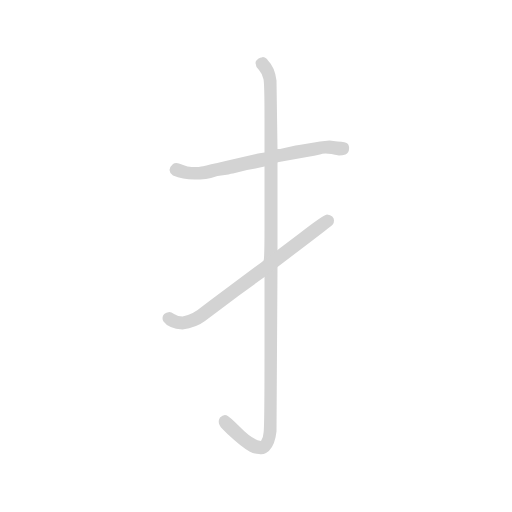
t = 0.00 s
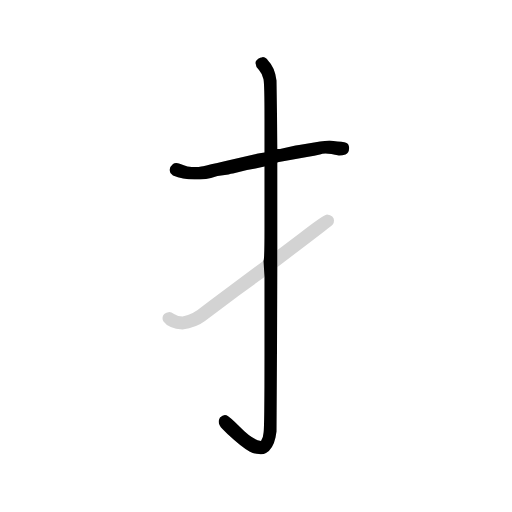
t = 1.91 s
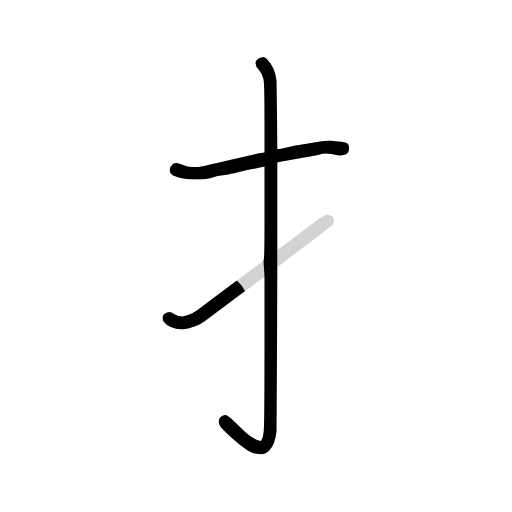
t = 2.10 s
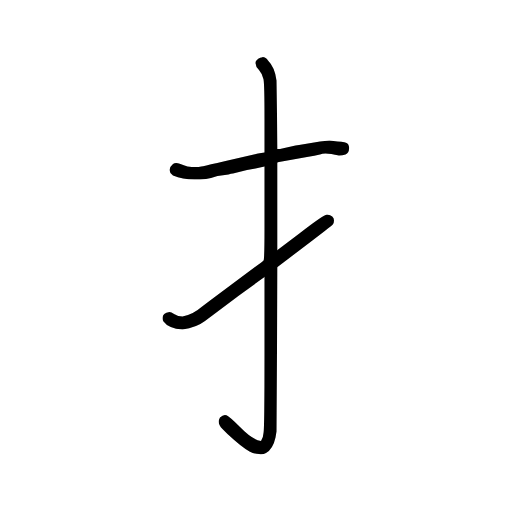
t = 2.30 s
t = 2.49 s: frame unchanged from t = 2.30 s, image omitted
t = 3.08 s: frame unchanged from t = 2.30 s, image omitted

The animated SVG that drew these frames (rendered in a browser with its animation timeline set to each time). Animation: 3 CSS @keyframes rules; one cycle of 3.08 s.

<svg xmlns="http://www.w3.org/2000/svg" version="1.1" viewBox="0 0 1024 1024">
  <g transform="scale(1.0, -1.0) translate(83.00, -857.00)">
    <style type="text/css">
      
        @keyframes keyframes0 {
          from {
            stroke: black;
            stroke-dashoffset: 598;
            stroke-width: 128;
          }
          66% {
            animation-timing-function: step-end;
            stroke: black;
            stroke-dashoffset: 0;
            stroke-width: 128;
          }
          to {
            stroke: black;
            stroke-width: 1024;
          }
        }
        #make-me-a-hanzi-animation-0 {
          animation: keyframes0 0.7366536458333334s both;
          animation-delay: 0s;
          animation-timing-function: linear;
        }
      
        @keyframes keyframes1 {
          from {
            stroke: black;
            stroke-dashoffset: 1133;
            stroke-width: 128;
          }
          79% {
            animation-timing-function: step-end;
            stroke: black;
            stroke-dashoffset: 0;
            stroke-width: 128;
          }
          to {
            stroke: black;
            stroke-width: 1024;
          }
        }
        #make-me-a-hanzi-animation-1 {
          animation: keyframes1 1.1720377604166667s both;
          animation-delay: 0.7366536458333334s;
          animation-timing-function: linear;
        }
      
        @keyframes keyframes2 {
          from {
            stroke: black;
            stroke-dashoffset: 644;
            stroke-width: 128;
          }
          68% {
            animation-timing-function: step-end;
            stroke: black;
            stroke-dashoffset: 0;
            stroke-width: 128;
          }
          to {
            stroke: black;
            stroke-width: 1024;
          }
        }
        #make-me-a-hanzi-animation-2 {
          animation: keyframes2 0.7740885416666666s both;
          animation-delay: 1.90869140625s;
          animation-timing-function: linear;
        }
      
    </style>
    
      <path d="M 576 576 L 557 574 L 515 567 L 508 566 L 477 559 L 472 559 L 446 552 L 433 550 Q 329 526 319.5 524 Q 310 522 292 524 Q 285 526 276.5 529.5 Q 268 533 263 529 Q 249 517 263 506 Q 282 498 306 498 Q 317 498 329 499 L 339 501 L 352 505 L 374 508 Q 379 510 383 510 L 411 517 L 428 520 L 446 524 L 472 532 Q 472 533 475 533 L 531 543 Q 547 546 557 548 Q 561 550 568 550 Q 578 550 595 546 Q 602 546 608 548 Q 615 552 615 559 Q 616 564 613 569 Q 609 574 592 574 L 576 576 Z" fill="lightgray" />
    
      <path d="M 472 559 L 470 696 Q 467 722 453 736 Q 449 743 442 743 Q 442 742 439 742 Q 428 738 428 731 Q 428 724 435 717 Q 442 709 444 698.5 Q 446 688 446 620 L 446 552 L 446 524 L 446 400 Q 446 337 444 335.5 L 446 303 L 446 149 Q 446 -2 444 -9 Q 444 -16 439 -25 Q 421 -22 397 3 Q 376 24 370 26.5 Q 364 29 357 22 Q 350 10 362 -1 L 372 -11 Q 400 -37 416 -46 Q 425 -51 435 -51 Q 442 -53 449 -49 Q 463 -41 468 -18 L 470 -6 L 472 323 L 472 357 L 472 444 Q 472 531 472 532 L 472 559 Z" fill="lightgray" />
    
      <path d="M 444 335.5 Q 442 334 320 243 Q 303 228 282 224 Q 273 224 266 228.5 Q 259 233 256 233 Q 242 231 242 221 Q 242 217 244 214 Q 254 200 282 198 Q 310 202 327 215 L 395 266 L 446 303 L 472 323 L 526 364 Q 580 405 582.5 408 Q 585 411 585 416 Q 585 426 571 428 Q 562 426 517 391 L 472 357 L 444 335.5 Z" fill="lightgray" />
    
    
      <clipPath id="make-me-a-hanzi-clip-0">
        <path d="M 576 576 L 557 574 L 515 567 L 508 566 L 477 559 L 472 559 L 446 552 L 433 550 Q 329 526 319.5 524 Q 310 522 292 524 Q 285 526 276.5 529.5 Q 268 533 263 529 Q 249 517 263 506 Q 282 498 306 498 Q 317 498 329 499 L 339 501 L 352 505 L 374 508 Q 379 510 383 510 L 411 517 L 428 520 L 446 524 L 472 532 Q 472 533 475 533 L 531 543 Q 547 546 557 548 Q 561 550 568 550 Q 578 550 595 546 Q 602 546 608 548 Q 615 552 615 559 Q 616 564 613 569 Q 609 574 592 574 L 576 576 Z" />
      </clipPath>
      <path clip-path="url(#make-me-a-hanzi-clip-0)" d="M 269 518 L 322 511 L 513 554 L 605 562" fill="none" id="make-me-a-hanzi-animation-0" stroke-dasharray="470 940" stroke-linecap="round" />
    
      <clipPath id="make-me-a-hanzi-clip-1">
        <path d="M 472 559 L 470 696 Q 467 722 453 736 Q 449 743 442 743 Q 442 742 439 742 Q 428 738 428 731 Q 428 724 435 717 Q 442 709 444 698.5 Q 446 688 446 620 L 446 552 L 446 524 L 446 400 Q 446 337 444 335.5 L 446 303 L 446 149 Q 446 -2 444 -9 Q 444 -16 439 -25 Q 421 -22 397 3 Q 376 24 370 26.5 Q 364 29 357 22 Q 350 10 362 -1 L 372 -11 Q 400 -37 416 -46 Q 425 -51 435 -51 Q 442 -53 449 -49 Q 463 -41 468 -18 L 470 -6 L 472 323 L 472 357 L 472 444 Q 472 531 472 532 L 472 559 Z" />
      </clipPath>
      <path clip-path="url(#make-me-a-hanzi-clip-1)" d="M 444 733 L 457 702 L 460 597 L 459 143 L 454 135 L 459 127 L 459 18 L 451 -31 L 440 -39 L 426 -36 L 399 -19 L 367 15" fill="none" id="make-me-a-hanzi-animation-1" stroke-dasharray="1005 2010" stroke-linecap="round" />
    
      <clipPath id="make-me-a-hanzi-clip-2">
        <path d="M 444 335.5 Q 442 334 320 243 Q 303 228 282 224 Q 273 224 266 228.5 Q 259 233 256 233 Q 242 231 242 221 Q 242 217 244 214 Q 254 200 282 198 Q 310 202 327 215 L 395 266 L 446 303 L 472 323 L 526 364 Q 580 405 582.5 408 Q 585 411 585 416 Q 585 426 571 428 Q 562 426 517 391 L 472 357 L 444 335.5 Z" />
      </clipPath>
      <path clip-path="url(#make-me-a-hanzi-clip-2)" d="M 254 221 L 286 211 L 316 223 L 337 244 L 348 246 L 573 415" fill="none" id="make-me-a-hanzi-animation-2" stroke-dasharray="516 1032" stroke-linecap="round" />
    
  </g>
</svg>
